Run: headless pygame with SDL's dummy video driver; simulated clock (each Clock.tick advances the game by its frame time, no real sleeping); random seed 0; keys injected as events and as key.get_pressed() state; mouse plan: one left click at the window centre at the start of phase 2, then a move to the lower-right quarter at the start of phase 3.
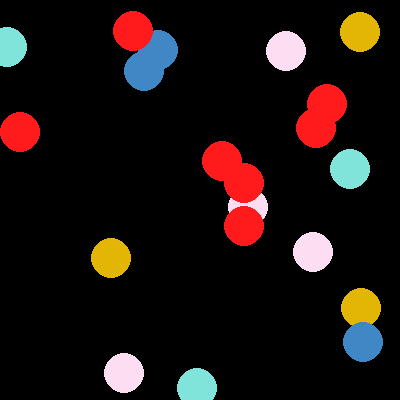
Frame 1 of 4 · flips 1–60 · no input
Frame 2 of 4 · flips 61–180 · clicked the window centre · tapped SPACE, RETURN · held RIGHT (→), D · screen unchanged from frame 1, image omitted
Frame 3 of 4 · flips 181–300 · moved the mouse to the lower-right quarter · held DOWN (↓), S · screen unchanged from frame 2, image omitted
Frame 4 of 4 · flips 301–420 · held LEFT (←), A, UP (↑), W · screen unchanged from frame 3, image omitted

The pygame program that drew these frames:

'''
Making a clickacle bubble game

AUTHOR: Sophie Luu, Lily Dykstra, Kacey Chen
DATE: November 17th, 2022

Summary: 
 

How to Play Instructions:


'''
import pygame, random
pygame.init()

# Window
w = 400
h = 400
win = pygame.display.set_mode((w, h))


class Bubble:
    
    def __init__(self, color, x, y):
        self.color = color # color of bubble
        self.radius = 20 # radius/size of bubble
        self.x, self.y = x,y # coordinates of bubble
        self.cordinate = (self.x,self.y)
        self.draw = True # boolean for show below. will be made false when we do click interaction

    def checkClick(self,event):
        # method for clicking the bubble and having the individual one pop
        if event.type == pygame.MOUSEBUTTONDOWN: # if the mouse is pressed down
            mx, my = pygame.mouse.get_pos()
            if pygame.mouse.get_pressed()[0]:
                # check for left mouse button
                if self.circle.collidepoint(mx, my):
                    # check if click is inside the bubble & hide bubble
                    self.draw = False
        
    def show(self):
        # Store location info for pygame
        if(self.draw):
            self.circle = pygame.draw.circle(win, self.color ,(self.x,self.y) , self.radius)

# need to instantiate later in the code
# class smallBubble(Bubble):
#     def __init__(self, color,x,y):
#         super().__init__(color,x,y)
#         self.radius = 10


# haven't called yet or edited. it is from repository
class Timer:
    def __init__(self,countDir=True,time=60,text='0'):
        self.totalTime = time
        self.countDir = countDir # if False, then clock counts up
        self.setToZero(time) # resets clock based on self.countDown

      # text settings
        self.fontSize=30
        self.font = pygame.font.SysFont('Consolas', self.fontSize)
        self.text = text # string to print
            
    def countUp(self):
        seconds=(pygame.time.get_ticks()-self.start_ticks)/1000
        self.currTime = int(seconds)
        return self.currTime  

    def countDown(self):
      self.currTime = self.totalTime-self.countUp()
      return self.currTime      

    def setToZero(self,time=60): 
        self.start_ticks=pygame.time.get_ticks()
        self.currTime = time
class Manager:
    def __init__(self):
        # Colors in the random choice palette
        blue = (63, 136, 197)
        yellow = (227, 181, 5)
        purple = (252, 221, 242)
        green = (129, 228, 218)
        red = (255, 27, 28)
        self.palette = blue, yellow, purple, green, red 
    
        self.circleList = [] #objects
        positions = [] #positions

        self.radius = 20 # radius of the bubbles

        # won't show multiple bubbles
        for i in range(20):
            x = random.randint(0,w)
            y = random.randint(0,h)
            
            positions.append((x,y)) # generate list of 10 positions
            self.circleList.append(Bubble(random.choice(self.palette),x,y)) # adds a bubble object of random colors at lower y positions each time to the list each loop
    
    # doesn't move
    def move(self):
        dx = random.randint(-20,20)
        dy = random.randint(-20,20)
        self.x += dx # updating the x position
        self.y += dy # updating the y position
        
        
        Bubble.x += dx
        Bubble.y += dy
        

        if Bubble.top <= 0 or Bubble.bottom >= h:
            Bubble.y *= -1
        if Bubble.left <= 0 or Bubble.right >= w:
            Bubble.y *= -1

    def gameOver(self):       
        """ check for end conditions all balls in the list are invisible (self.draw == False for all balls)"""
        for b in self.circleList:
            if (Bubble.draw):
                # all ball.draw == False
                return False # stops the method and returns to the main block of code
            return True

   
    def main(self):
        running = True
        
        while running:
            win.fill((0,0,0))

            # end conditional
            for event in pygame.event.get():
                for b in self.circleList: # calls each bubble in the circleList 
                    b.checkClick(event) # goes to check the method and see if there was a mousepress
                # ========= Add events here ========= 
                if (event.type == pygame.QUIT):
                    pygame.quit()

    # ========= Add draw tasks here ========= 


            for b in self.circleList: # draws each bubble object from the circleList list loop
                
                b.show()

            pygame.display.update()

#  ========= Runs the code: ========= 
Manager().main()
